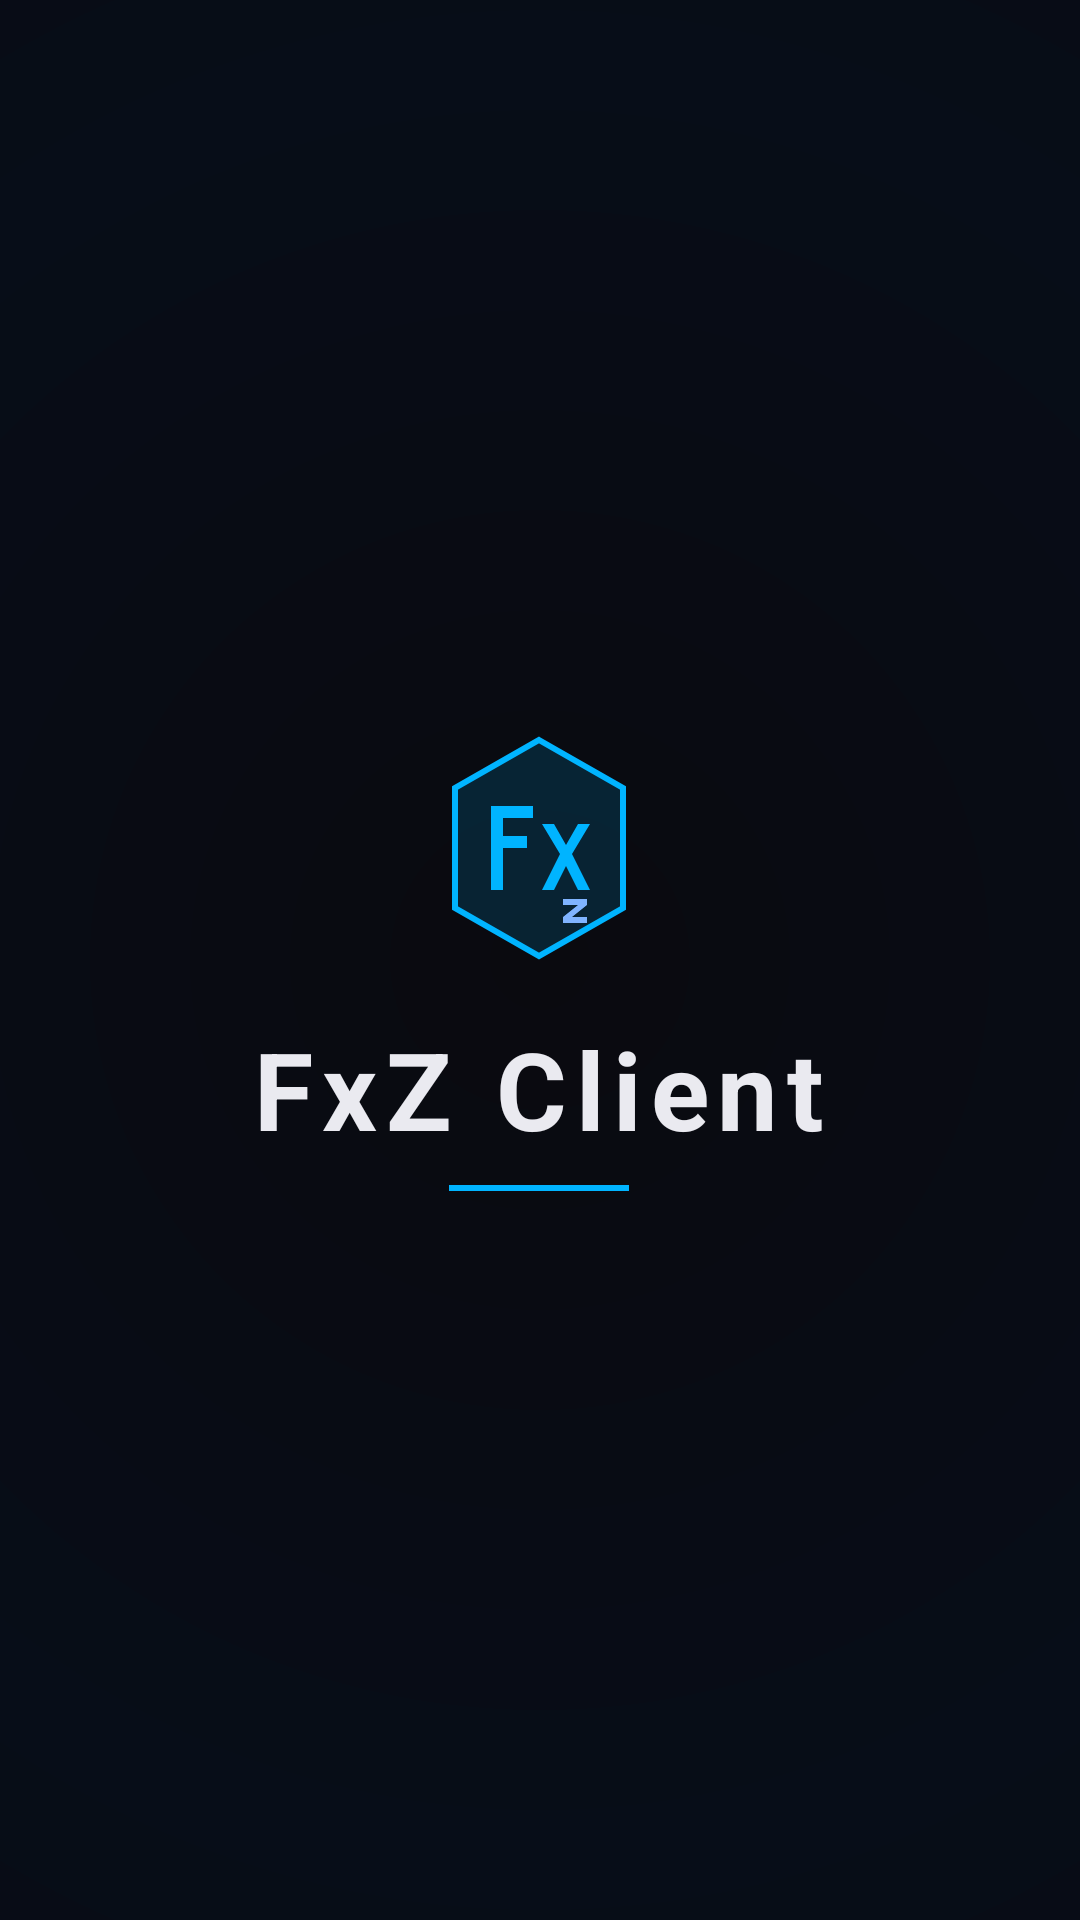

The Android layout XML behind this screen, and the referenced resources:
<!-- AndroidManifest.xml: activity theme Theme.FxZClient.Splash -->
<!-- res/layout/activity_splash.xml -->
<?xml version="1.0" encoding="utf-8"?>
<FrameLayout xmlns:android="http://schemas.android.com/apk/res/android"
    android:layout_width="match_parent" android:layout_height="match_parent"
    android:background="@drawable/bg_splash">

    <LinearLayout android:layout_width="match_parent" android:layout_height="match_parent"
        android:orientation="vertical" android:gravity="center"
        android:paddingHorizontal="32dp">

        
        <LinearLayout android:id="@+id/logoContainer"
            android:layout_width="wrap_content" android:layout_height="wrap_content"
            android:orientation="vertical" android:gravity="center">

            <ImageView android:id="@+id/ivLogo"
                android:layout_width="@dimen/logo_size" android:layout_height="@dimen/logo_size"
                android:src="@drawable/ic_fxz_logo" android:contentDescription="FxZ Logo"/>

            <TextView android:layout_width="wrap_content" android:layout_height="wrap_content"
                android:text="FxZ Client" android:textSize="36sp" android:textStyle="bold"
                android:textColor="@color/text_primary" android:letterSpacing="0.08"
                android:layout_marginTop="16dp"/>

            <View android:layout_width="60dp" android:layout_height="2dp"
                android:background="@color/neon_blue" android:layout_marginTop="8dp"/>
        </LinearLayout>

        
        <TextView android:id="@+id/tvTagline"
            android:layout_width="wrap_content" android:layout_height="wrap_content"
            android:text="@string/app_tagline" android:textSize="13sp"
            android:textColor="@color/text_secondary" android:letterSpacing="0.12"
            android:layout_marginTop="12dp" android:visibility="gone"/>

        
        <ProgressBar android:id="@+id/progressBar"
            style="?android:attr/progressBarStyleHorizontal"
            android:layout_width="200dp" android:layout_height="3dp"
            android:layout_marginTop="48dp"
            android:progressTint="@color/neon_blue"
            android:progressBackgroundTint="@color/border_default"
            android:max="100" android:progress="0" android:visibility="gone"/>
    </LinearLayout>

    
    <TextView android:id="@+id/tvVersion"
        android:layout_width="wrap_content" android:layout_height="wrap_content"
        android:layout_gravity="bottom|center_horizontal"
        android:layout_marginBottom="24dp"
        android:textSize="11sp" android:textColor="@color/text_hint"
        android:visibility="gone"/>
</FrameLayout>
<!-- resources referenced by this layout -->
<resources>
  <color name="border_default">#1E2D40</color>
  <color name="neon_blue">#00B4FF</color>
  <color name="text_hint">#445566</color>
  <color name="text_primary">#EAEAF0</color>
  <color name="text_secondary">#8898AA</color>
  <dimen name="logo_size">80dp</dimen>
  <!-- drawable bg_splash (drawable) -->
  <?xml version="1.0" encoding="utf-8"?>
  <layer-list xmlns:android="http://schemas.android.com/apk/res/android">
      <item>
          <shape android:shape="rectangle">
              <solid android:color="#0A0A0F"/>
          </shape>
      </item>
      <item>
          <shape android:shape="rectangle">
              <gradient android:angle="135"
                  android:startColor="#0A0A0F"
                  android:centerColor="#070D18"
                  android:endColor="#0A0A0F"
                  android:type="radial"
                  android:gradientRadius="600dp"
                  android:centerX="0.5"
                  android:centerY="0.5"/>
          </shape>
      </item>
  </layer-list>
  <string name="app_tagline">Ultimate SA:MP Experience</string>
  <style name="Theme.FxZClient.Splash" parent="Theme.FxZClient">
          <item name="android:windowFullscreen">true</item>
          <item name="android:windowBackground">@color/bg_primary</item>
      </style>
  <color name="bg_primary">#0A0A0F</color>
  <color name="neon_blue_dim">#0066AA</color>
  <color name="neon_green">#00FF88</color>
  <color name="bg_card">#12151E</color>
  <color name="neon_red">#FF3355</color>
  <color name="bg_secondary">#0F1117</color>
  <style name="FxZAlertDialog" parent="ThemeOverlay.MaterialComponents.MaterialAlertDialog">
          <item name="android:background">@color/bg_elevated</item>
          <item name="colorSurface">@color/bg_elevated</item>
          <item name="colorOnSurface">@color/text_primary</item>
          <item name="colorPrimary">@color/neon_blue</item>
          <item name="buttonBarPositiveButtonStyle">@style/FxZ.Button.Text.Primary</item>
          <item name="buttonBarNegativeButtonStyle">@style/FxZ.Button.Text.Secondary</item>
      </style>
  <style name="FxZBottomSheet" parent="Theme.MaterialComponents.BottomSheetDialog">
          <item name="android:background">@color/bg_elevated</item>
          <item name="colorSurface">@color/bg_elevated</item>
          <item name="colorOnSurface">@color/text_primary</item>
          <item name="colorPrimary">@color/neon_blue</item>
          <item name="bottomSheetStyle">@style/FxZBottomSheetStyle</item>
      </style>
  <style name="TextAppearance.FxZ.Headline" parent="TextAppearance.MaterialComponents.Headline4">
          <item name="android:textColor">@color/text_primary</item>
          <item name="android:fontFamily">sans-serif-medium</item>
          <item name="android:letterSpacing">0.02</item>
      </style>
  <style name="TextAppearance.FxZ.Body" parent="TextAppearance.MaterialComponents.Body1">
          <item name="android:textColor">@color/text_secondary</item>
      </style>
  <color name="bg_elevated">#1C2132</color>
  <style name="FxZ.Button.Text.Primary" parent="Widget.MaterialComponents.Button.TextButton">
          <item name="android:textColor">@color/neon_blue</item>
      </style>
  <style name="FxZ.Button.Text.Secondary" parent="Widget.MaterialComponents.Button.TextButton">
          <item name="android:textColor">@color/text_secondary</item>
      </style>
  <style name="FxZBottomSheetStyle" parent="Widget.MaterialComponents.BottomSheet.Modal">
          <item name="android:background">@color/bg_elevated</item>
          <item name="shapeAppearanceOverlay">@style/ShapeAppearance.FxZ.BottomSheet</item>
      </style>
  <style name="ShapeAppearance.FxZ.BottomSheet" parent="">
          <item name="cornerFamily">rounded</item>
          <item name="cornerSizeTopLeft">16dp</item>
          <item name="cornerSizeTopRight">16dp</item>
      </style>
</resources>
